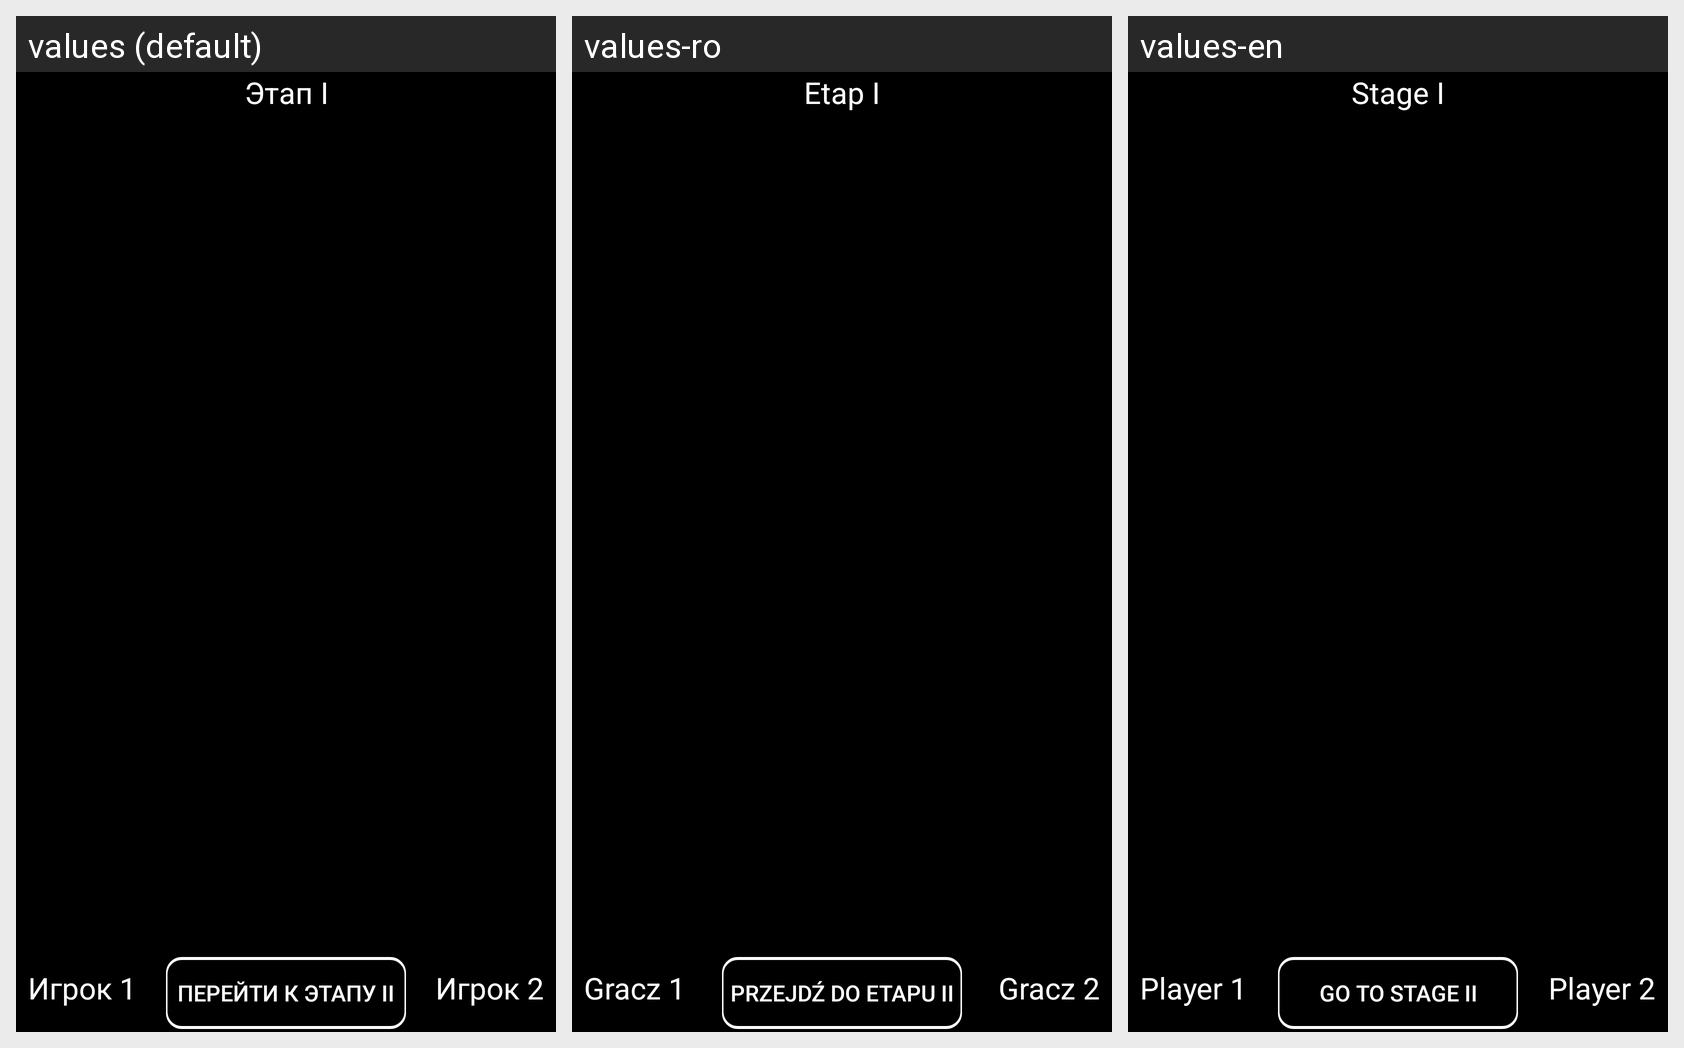

Translations of the strings shown on this Android screen, per locale in the grid:
Android screen res/layout/activity_first_game.xml rendered under 3 locales, left to right: values (default), values-ro, values-en. Device: Nexus 5 (rendered at 1080×1920; each locale shown at half size, 540×960, under a caption strip naming it); theme AppTheme.
Strings drawn on this screen, with the default value and each locale's value (text and hints the layout hard-codes appear in the picture but are not listed):

stage_i
  values: Этап I
  values-ro: Etap I
  values-en: Stage I

nextStage_i
  values: Перейти к этапу II
  values-ro: Przejdź do Etapu II
  values-en: Go to Stage II

player_2
  values: Игрок 2
  values-ro: Gracz 2
  values-en: Player 2

player_1
  values: Игрок 1
  values-ro: Gracz 1
  values-en: Player 1
